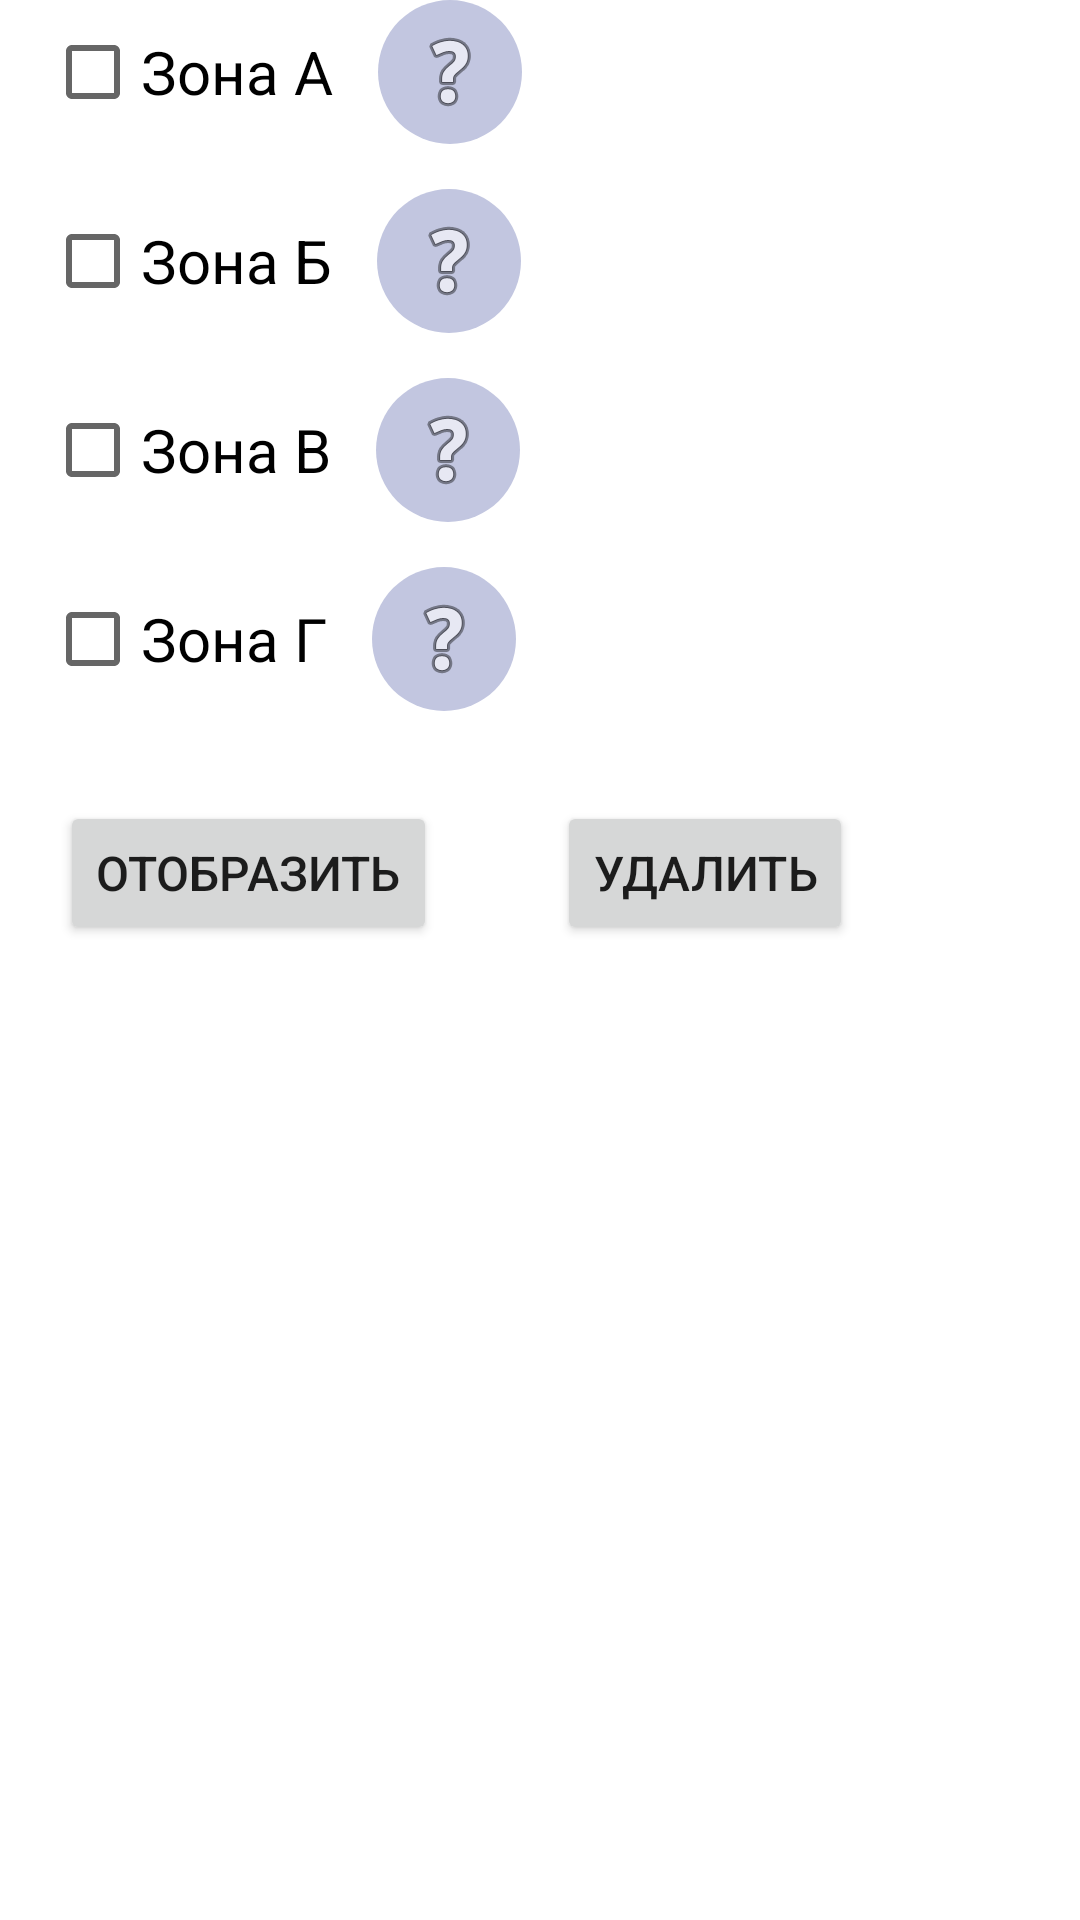

Here is an Android app screen rendered from its layout file. Give the layout XML and the strings, colors and styles it references.
<!-- AndroidManifest.xml: application theme Theme.HuntersGeocard -->
<!-- res/layout/tool_back_layer.xml -->
<?xml version="1.0" encoding="utf-8"?>
<androidx.constraintlayout.widget.ConstraintLayout xmlns:android="http://schemas.android.com/apk/res/android"
    xmlns:app="http://schemas.android.com/apk/res-auto"
    xmlns:tools="http://schemas.android.com/tools"
    android:layout_width="match_parent"
    android:layout_height="match_parent">

    <CheckBox
        android:id="@+id/checkBoxA"
        android:layout_width="wrap_content"
        android:layout_height="wrap_content"
        android:layout_marginStart="15dp"
        android:text="Зона А"
        android:textColor="#000000"
        android:textSize="20sp"
        app:layout_constraintStart_toStartOf="parent"
        app:layout_constraintTop_toTopOf="parent" />

    <CheckBox
        android:id="@+id/checkBoxB"
        android:layout_width="wrap_content"
        android:layout_height="wrap_content"
        android:layout_marginStart="15dp"
        android:layout_marginTop="15dp"
        android:text="Зона Б"
        android:textColor="#000000"
        android:textSize="20sp"
        app:layout_constraintStart_toStartOf="parent"
        app:layout_constraintTop_toBottomOf="@+id/checkBoxA" />

    <CheckBox
        android:id="@+id/checkBoxV"
        android:layout_width="wrap_content"
        android:layout_height="wrap_content"
        android:layout_marginStart="15dp"
        android:layout_marginTop="15dp"
        android:text="Зона В"
        android:textColor="#000000"
        android:textSize="20sp"
        app:layout_constraintStart_toStartOf="parent"
        app:layout_constraintTop_toBottomOf="@+id/checkBoxB" />

    <CheckBox
        android:id="@+id/checkBoxG"
        android:layout_width="wrap_content"
        android:layout_height="wrap_content"
        android:layout_marginStart="15dp"
        android:layout_marginTop="15dp"
        android:text="Зона Г"
        android:textColor="#000000"
        android:textSize="20sp"
        app:layout_constraintStart_toStartOf="parent"
        app:layout_constraintTop_toBottomOf="@+id/checkBoxV" />

    <ImageButton
        android:id="@+id/imageButton5"
        android:layout_width="48dp"
        android:layout_height="48dp"
        android:layout_marginStart="15dp"
        android:background="@drawable/roundcorner"
        app:layout_constraintStart_toEndOf="@+id/checkBoxA"
        app:layout_constraintTop_toTopOf="parent"
        app:srcCompat="@android:drawable/ic_menu_help" />

    <ImageButton
        android:id="@+id/imageButton6"
        android:layout_width="48dp"
        android:layout_height="48dp"
        android:layout_marginStart="15dp"
        android:layout_marginTop="15dp"
        android:background="@drawable/roundcorner"
        app:layout_constraintStart_toEndOf="@+id/checkBoxB"
        app:layout_constraintTop_toBottomOf="@+id/imageButton5"
        app:srcCompat="@android:drawable/ic_menu_help" />

    <ImageButton
        android:id="@+id/imageButton7"
        android:layout_width="48dp"
        android:layout_height="48dp"
        android:layout_marginStart="15dp"
        android:layout_marginTop="15dp"
        android:background="@drawable/roundcorner"
        app:layout_constraintStart_toEndOf="@+id/checkBoxV"
        app:layout_constraintTop_toBottomOf="@+id/imageButton6"
        app:srcCompat="@android:drawable/ic_menu_help" />

    <ImageButton
        android:id="@+id/imageButton8"
        android:layout_width="48dp"
        android:layout_height="48dp"
        android:layout_marginStart="15dp"
        android:layout_marginTop="15dp"
        android:background="@drawable/roundcorner"
        app:layout_constraintStart_toEndOf="@+id/checkBoxG"
        app:layout_constraintTop_toBottomOf="@+id/imageButton7"
        app:srcCompat="@android:drawable/ic_menu_help" />

    <Button
        android:id="@+id/button3"
        android:layout_width="wrap_content"
        android:layout_height="wrap_content"
        android:layout_marginStart="20dp"
        android:layout_marginTop="30dp"
        android:text="Отобразить"
        android:textSize="16sp"
        app:layout_constraintStart_toStartOf="parent"
        app:layout_constraintTop_toBottomOf="@+id/checkBoxG" />

    <Button
        android:id="@+id/button6"
        android:layout_width="wrap_content"
        android:layout_height="wrap_content"
        android:layout_marginStart="40dp"
        android:layout_marginTop="30dp"
        android:text="Удалить"
        android:textSize="16sp"
        app:layout_constraintStart_toEndOf="@+id/button3"
        app:layout_constraintTop_toBottomOf="@+id/checkBoxG" />
</androidx.constraintlayout.widget.ConstraintLayout>
<!-- resources referenced by this layout -->
<resources>
  <!-- drawable roundcorner (drawable) -->
  <?xml version="1.0" encoding="utf-8"?>
  <shape xmlns:android="http://schemas.android.com/apk/res/android">
      <solid android:color="#C2C6E0" />
      <corners android:radius="360dp" />
  </shape>
  <style name="Theme.HuntersGeocard" parent="Theme.MaterialComponents.DayNight.DarkActionBar">
          
          <item name="colorPrimary">@color/purple_500</item>
          <item name="colorPrimaryVariant">@color/purple_700</item>
          <item name="colorOnPrimary">@color/white</item>
          
          <item name="colorSecondary">@color/teal_200</item>
          <item name="colorSecondaryVariant">@color/teal_700</item>
          <item name="colorOnSecondary">@color/black</item>
          
          <item name="android:statusBarColor">?attr/colorPrimaryVariant</item>
          
      </style>
  <color name="purple_500">#FF6200EE</color>
  <color name="purple_700">#FF3700B3</color>
  <color name="white">#FFFFFFFF</color>
  <color name="teal_200">#FF03DAC5</color>
  <color name="teal_700">#FF018786</color>
  <color name="black">#FF000000</color>
</resources>
